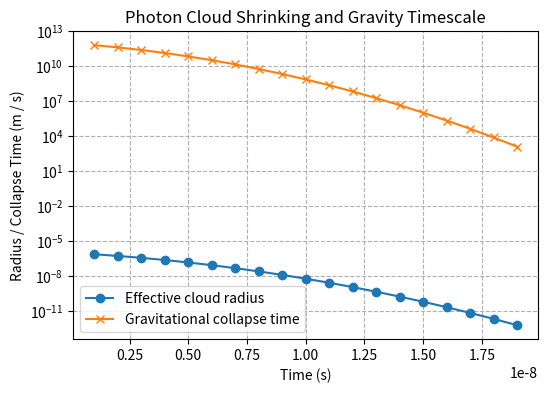

The script that saved this image:
import numpy as np
import matplotlib.pyplot as plt

# Constants
G = 6.67430e-11        # m^3 kg^-1 s^-2
c = 3e8                # m/s
eV_to_J = 1.602176634e-19  # J/eV

# Simulation parameters
N = 10000              # Initial number of photons
E_eV = 1               # Photon energy
initial_spread = 1.0   # Initial polarization spread (radians)
filter_sharpness = 0.9 # Fraction of photons surviving each filter pass (0-1)
iterations = 200       # Max number of filter passes
initial_radius = 1e-6  # Initial effective cloud radius (meters)
target_radius = 1e-12  # Target small radius to stop simulation
dt = 1e-9              # Time per filter pass (seconds)
radius_shrink_base = 0.8 # Base shrink factor per iteration

# Initialize cloud
polarizations = np.random.uniform(-initial_spread/2, initial_spread/2, N)
nc = initial_radius
time_elapsed = 0.0

time_history = []
radius_history = []
gravity_time_history = []

for i in range(iterations):
    if len(polarizations) == 0 or nc <= target_radius:
        break
    
    # Apply polarizing filter: only photons within a fraction survive
    survival_threshold = np.max(polarizations) * filter_sharpness
    surviving = np.abs(polarizations) <= survival_threshold
    polarizations = polarizations[surviving]
    
    # Shrink effective cloud radius proportional to polarization alignment and survival fraction
    survival_fraction = len(polarizations) / N if N > 0 else 0
    shrink_factor = radius_shrink_base * survival_fraction**(1/2)
    nc *= shrink_factor
    
    # Update time
    time_elapsed += dt
    
    # Compute total mass and gravitational free-fall time
    total_energy = len(polarizations) * E_eV * eV_to_J
    M = total_energy / c**2
    if M > 0:
        t_grav = np.sqrt(nc**3 / (G * M))
    else:
        t_grav = np.nan
    
    # Record
    time_history.append(time_elapsed)
    radius_history.append(nc)
    gravity_time_history.append(t_grav)

# Plot effective radius vs time and gravitational timescale
plt.figure(figsize=(6,4))
plt.plot(time_history, radius_history, marker='o', label='Effective cloud radius')
plt.plot(time_history, gravity_time_history, marker='x', label='Gravitational collapse time')
plt.xlabel("Time (s)")
plt.ylabel("Radius / Collapse Time (m / s)")
plt.yscale('log')
plt.grid(True, which='both', ls='--')
plt.title("Photon Cloud Shrinking and Gravity Timescale")
plt.legend()
plt.show()

print(f"Final surviving photons: {len(polarizations)}")
print(f"Final effective cloud radius: {nc:.3e} m")
print(f"Time elapsed: {time_elapsed:.3e} s")
print(f"Cumulative Schwarzschild radius: {2*G*(total_energy/c**2)/c**2:.3e} m")
